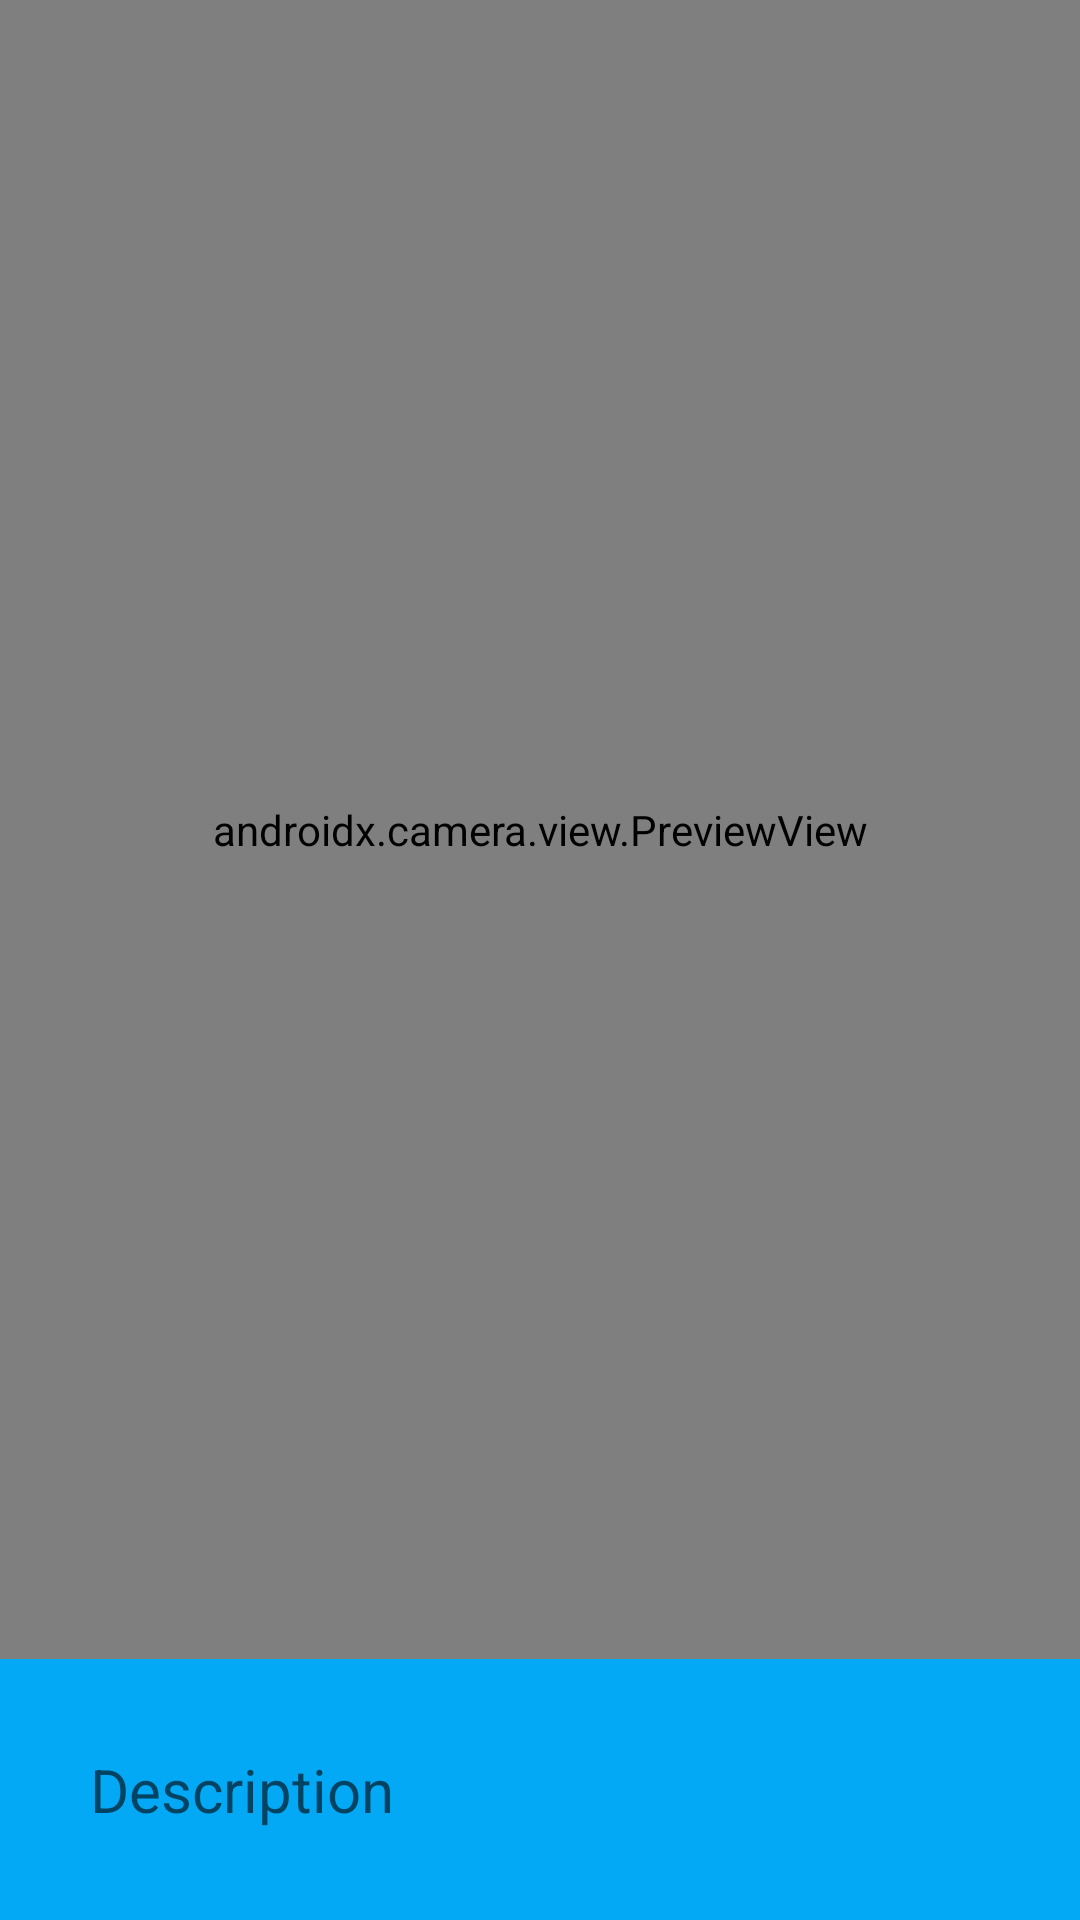

Here is an Android app screen rendered from its layout file. Give the layout XML and the strings, colors and styles it references.
<!-- AndroidManifest.xml: application theme Theme.QReate -->
<!-- res/layout/activity_scan_qr.xml -->
<?xml version="1.0" encoding="utf-8"?>
<androidx.constraintlayout.widget.ConstraintLayout xmlns:android="http://schemas.android.com/apk/res/android"
    xmlns:app="http://schemas.android.com/apk/res-auto"
    xmlns:tools="http://schemas.android.com/tools"
    android:layout_width="match_parent"
    android:layout_height="match_parent"
    tools:context=".ScanQrActivity">

    <androidx.camera.view.PreviewView
        android:id="@+id/previewView"
        android:layout_width="0dp"
        android:layout_height="0dp"
        app:layout_constraintTop_toTopOf="parent"
        app:layout_constraintStart_toStartOf="parent"
        app:layout_constraintEnd_toEndOf="parent"
        app:layout_constraintBottom_toTopOf="@+id/descriptionTextView" />

    <TextView
        android:id="@+id/scanCompletedTextView"
        android:layout_width="wrap_content"
        android:layout_height="wrap_content"
        android:text="@string/scan_completed"
        android:textColor="#4CAF50"
        android:textSize="30sp"
        android:textStyle="bold"
        android:visibility="gone"
        app:layout_constraintTop_toTopOf="parent"
        app:layout_constraintStart_toStartOf="parent"
        app:layout_constraintEnd_toEndOf="parent"
        android:layout_marginTop="40dp"/>

    <TextView
        android:id="@+id/descriptionTextView"
        android:layout_width="0dp"
        android:layout_height="wrap_content"
        android:hint="@string/descript"
        android:textSize="20sp"
        android:textColor="@color/white"
        android:padding="30dp"
        android:background="#03A9F4"
        app:layout_constraintStart_toStartOf="parent"
        app:layout_constraintEnd_toEndOf="parent"
        app:layout_constraintBottom_toBottomOf="parent" />

</androidx.constraintlayout.widget.ConstraintLayout>
<!-- resources referenced by this layout -->
<resources>
  <string name="descript">Description</string>
  <string name="scan_completed">Scan Completed!</string>
  <style name="Theme.QReate" parent="Theme.MaterialComponents.DayNight.DarkActionBar">
          
          <item name="colorPrimary">@color/purple_500</item>
          <item name="colorPrimaryVariant">@color/purple_700</item>
          <item name="colorOnPrimary">@color/white</item>
          
          <item name="colorSecondary">@color/teal_200</item>
          <item name="colorSecondaryVariant">@color/teal_700</item>
          <item name="colorOnSecondary">@color/black</item>
          
          <item name="android:statusBarColor">?attr/colorPrimaryVariant</item>
          
      </style>
  <!-- not gathered from this repository: default colours our renderer supplied (Android Studio template values) -->
  <color name="purple_500">#FF6200EE</color>
  <color name="purple_700">#FF3700B3</color>
  <color name="teal_200">#FF03DAC5</color>
  <color name="teal_700">#FF018786</color>
  <color name="black">#FF000000</color>
  <color name="white">#FFFFFFFF</color>
</resources>
